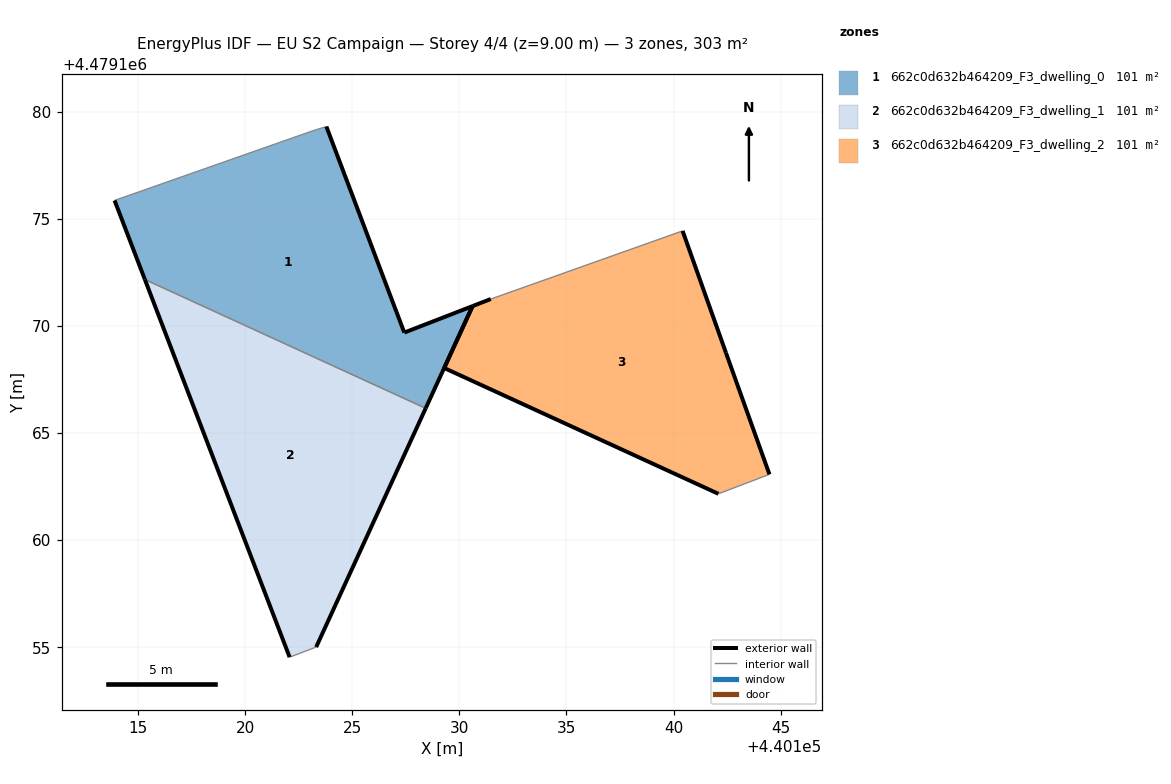
=== STOREY PLAN SPEC (per zone: floor XY polygon, exterior-wall plan segments, windows/doors) ===
zone 1: 662c0d632b464209_F3_dwelling_0  (101.0 m²)
  floor: (440128.43, 4479166.16) (440130.62, 4479170.93) (440127.43, 4479169.69) (440123.79, 4479179.31) (440123.17, 4479179.12) (440113.90, 4479175.86) (440115.32, 4479172.17)
  exterior wall: (440123.79, 4479179.31) – (440127.43, 4479169.69)  [10.3 m]
  exterior wall: (440127.43, 4479169.69) – (440130.62, 4479170.93)  [3.4 m]
  exterior wall: (440130.62, 4479170.93) – (440128.43, 4479166.16)  [5.2 m]
  exterior wall: (440115.32, 4479172.17) – (440113.90, 4479175.86)  [4.0 m]
  interior walls: 3
zone 2: 662c0d632b464209_F3_dwelling_1  (101.0 m²)
  floor: (440123.31, 4479155.01) (440128.43, 4479166.16) (440115.32, 4479172.17) (440122.07, 4479154.54)
  exterior wall: (440122.08, 4479154.54) – (440115.32, 4479172.17)  [18.9 m]
  exterior wall: (440128.43, 4479166.16) – (440123.31, 4479155.01)  [12.3 m]
  interior walls: 2
zone 3: 662c0d632b464209_F3_dwelling_2  (101.0 m²)
  floor: (440144.48, 4479163.07) (440142.44, 4479168.75) (440140.42, 4479174.44) (440131.47, 4479171.26) (440130.62, 4479170.93) (440129.29, 4479168.04) (440142.09, 4479162.17)
  exterior wall: (440130.62, 4479170.93) – (440131.47, 4479171.26)  [0.9 m]
  exterior wall: (440140.42, 4479174.44) – (440142.45, 4479168.75)  [6.0 m]
  exterior wall: (440142.45, 4479168.75) – (440144.48, 4479163.07)  [6.0 m]
  exterior wall: (440142.09, 4479162.17) – (440129.29, 4479168.04)  [14.1 m]
  exterior wall: (440129.29, 4479168.04) – (440130.62, 4479170.93)  [3.2 m]
  interior walls: 2

=== DERIVED (storey summary) ===
Building: EU S2 Campaign
Storey: 4 of 4  (floor level z = 9.00 m)
Storey gross floor area: 302.9 m²
Zones on this storey: 3
  - 662c0d632b464209_F3_dwelling_0: floor 101.0 m²; exterior wall 22.9 m (68.7 m²); WWR 0.0%
  - 662c0d632b464209_F3_dwelling_1: floor 101.0 m²; exterior wall 31.1 m (93.4 m²); WWR 0.0%
  - 662c0d632b464209_F3_dwelling_2: floor 101.0 m²; exterior wall 30.2 m (90.7 m²); WWR 0.0%
Zone adjacency (shared interzone walls):
  - 662c0d632b464209_F3_dwelling_0 ↔ 662c0d632b464209_F3_dwelling_1